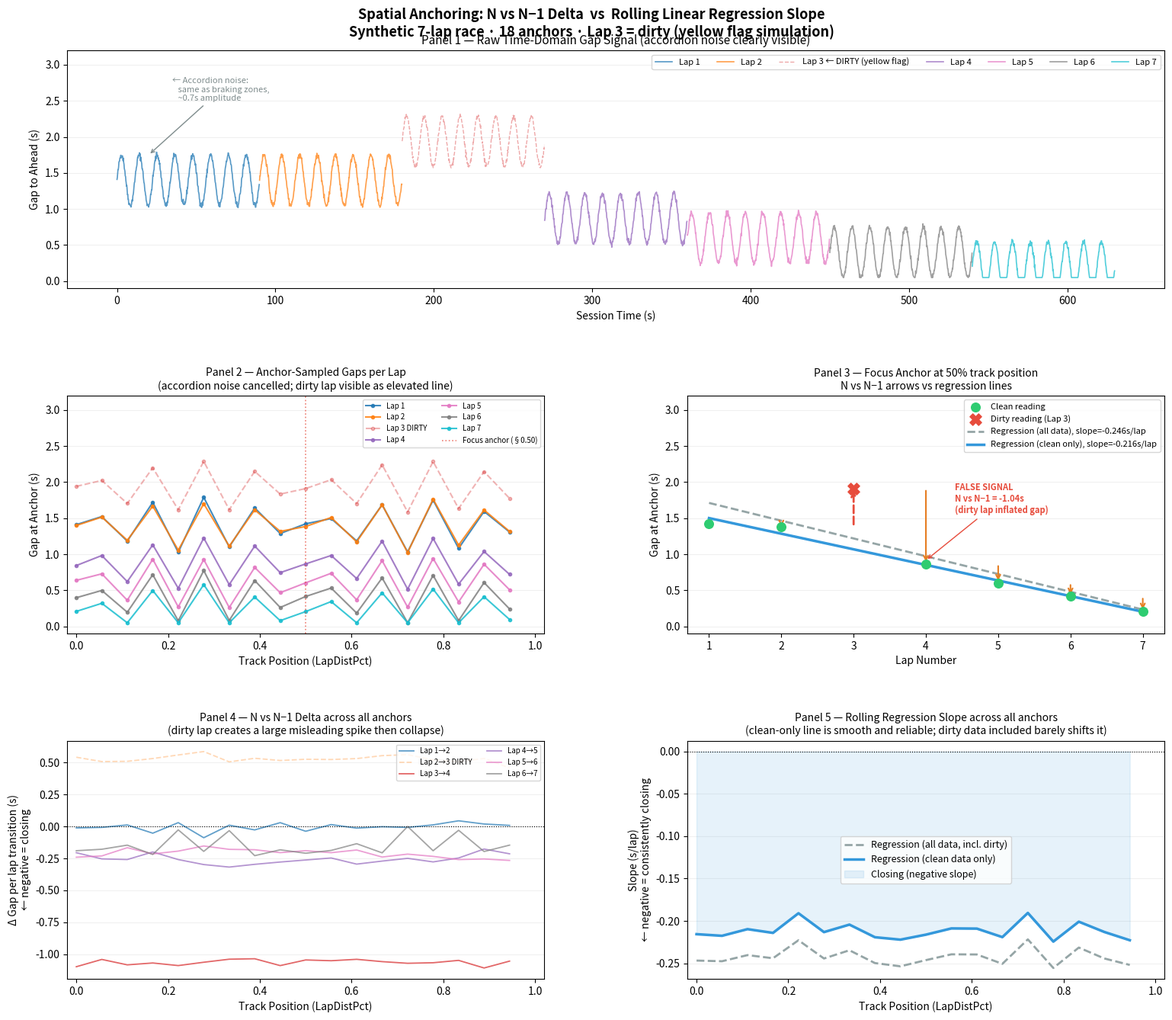

Write the Python code that produced this figure. (Note: this script raises an exception after producing the figure.)
"""
eda_regression_vs_delta.py
==========================
Compares two approaches to computing closing rate from spatial anchor readings:

  Approach A: N vs N-1 delta  — compare this lap's gap to last lap's gap
  Approach B: Rolling linear regression slope — fit a trend line across all laps

The script deliberately injects a "dirty" lap (simulating a yellow flag lap
where the gap is artificially high) to show how each approach handles
contaminated data.

Outputs: scripts/eda_regression_vs_delta.png
"""

import numpy as np
import pandas as pd
import matplotlib.pyplot as plt
import matplotlib.patches as mpatches

# ── Configuration ─────────────────────────────────────────────────────────────
POLLING_HZ        = 5
LAP_TIME_S        = 90.0        # Short circuit (enough laps to show trend)
N_LAPS            = 7
TICK_INTERVAL     = 1.0 / POLLING_HZ
TARGET_CADENCE_S  = 5.0
NUM_ANCHORS       = int(LAP_TIME_S / TARGET_CADENCE_S)   # = 18
DIRTY_LAP         = 3           # Simulates a yellow flag disrupting Lap 3
FOCUS_ANCHOR      = 9           # The anchor we zoom into for panel 3

# ── Step 1: Generate synthetic gap signal ─────────────────────────────────────
# Gap profile (true strategic intent, before noise is added):
#   Laps 1-2  →  Draft train:  base gap ~1.4s  (static following)
#   Laps 3-5  →  The Push:     gap drops linearly 1.4 → 0.6s
#   Laps 6-7  →  Attack:       gap drops linearly 0.6 → 0.2s

np.random.seed(42)
ticks_per_lap = int(LAP_TIME_S * POLLING_HZ)
frames = []

for lap in range(1, N_LAPS + 1):
    if lap <= 2:
        base_gap = 1.4
    elif lap <= 5:
        t = (lap - 2) / 3          # 0 → 1 over laps 3–5
        base_gap = 1.4 - t * 0.8
    else:
        t = (lap - 5) / 2          # 0 → 1 over laps 6–7
        base_gap = 0.6 - t * 0.4

    for tick in range(ticks_per_lap):
        ldp = tick / ticks_per_lap
        # Accordion: 8 compression/expansion cycles per lap, ±0.35s amplitude
        accordion = np.sin(ldp * np.pi * 16) * 0.35
        # Yellow flag: artificially inflates gap on the dirty lap
        yellow_boost = 0.8 if lap == DIRTY_LAP else 0.0
        gap = base_gap + accordion + yellow_boost + np.random.normal(0, 0.02)
        frames.append({
            'Lap':         lap,
            'LapDistPct':  ldp,
            'GapToAhead':  max(0.05, gap),
            'SessionTime': (lap - 1) * LAP_TIME_S + tick * TICK_INTERVAL,
            'is_clean':    lap != DIRTY_LAP,
        })

df = pd.DataFrame(frames)

# ── Step 2: Spatial anchor sampling ───────────────────────────────────────────
df['Anchor'] = (df['LapDistPct'] * NUM_ANCHORS).astype(int).clip(0, NUM_ANCHORS - 1)
# First reading per (Lap, Anchor) = the anchor "crossing" value
anchors = (df.groupby(['Lap', 'Anchor'])
             .first()
             .reset_index()[['Lap', 'Anchor', 'GapToAhead', 'is_clean']])
anchors = anchors.sort_values(['Anchor', 'Lap']).reset_index(drop=True)

# ── Step 3: N vs N-1 delta ────────────────────────────────────────────────────
anchors['prev_gap'] = anchors.groupby('Anchor')['GapToAhead'].shift(1)
anchors['delta']    = anchors['GapToAhead'] - anchors['prev_gap']
# Negative delta = closing on opponent

# ── Step 4: Rolling linear regression slope ───────────────────────────────────
def slope(laps, gaps):
    """Ordinary least-squares slope of (lap, gap) pairs."""
    if len(laps) < 2:
        return np.nan
    x, y   = np.array(laps, dtype=float), np.array(gaps, dtype=float)
    xm, ym = x.mean(), y.mean()
    denom  = ((x - xm) ** 2).sum()
    return ((x - xm) * (y - ym)).sum() / denom if denom else np.nan

def regression_slopes_for_anchor(anchor_id, clean_only):
    a = anchors[anchors['Anchor'] == anchor_id]
    if clean_only:
        a = a[a['is_clean']]
    return slope(a['Lap'].tolist(), a['GapToAhead'].tolist())

anchor_positions   = np.arange(NUM_ANCHORS) / NUM_ANCHORS
slopes_all_data    = [regression_slopes_for_anchor(a, clean_only=False) for a in range(NUM_ANCHORS)]
slopes_clean_only  = [regression_slopes_for_anchor(a, clean_only=True)  for a in range(NUM_ANCHORS)]

# ── Step 5: Focus-anchor detail data ──────────────────────────────────────────
fa = anchors[anchors['Anchor'] == FOCUS_ANCHOR].copy()
fa_clean = fa[fa['is_clean']]
fa_dirty = fa[~fa['is_clean']]

# Regression lines for panel 3
def regression_line(laps, gaps):
    x, y   = np.array(laps, dtype=float), np.array(gaps, dtype=float)
    xm, ym = x.mean(), y.mean()
    denom  = ((x - xm) ** 2).sum()
    m      = ((x - xm) * (y - ym)).sum() / denom if denom else 0
    c      = ym - m * xm
    xs     = np.linspace(x.min(), x.max(), 100)
    return xs, m * xs + c, m

fa_all_laps   = fa['Lap'].tolist();   fa_all_gaps   = fa['GapToAhead'].tolist()
fa_clean_laps = fa_clean['Lap'].tolist(); fa_clean_gaps = fa_clean['GapToAhead'].tolist()

xs_all,   ys_all,   m_all   = regression_line(fa_all_laps,   fa_all_gaps)
xs_clean, ys_clean, m_clean = regression_line(fa_clean_laps, fa_clean_gaps)

# N vs N-1 deltas at focus anchor
fa_deltas       = fa.dropna(subset=['delta'])
fa_deltas_clean = fa_deltas[fa_deltas['is_clean']]
fa_deltas_dirty = fa_deltas[~fa_deltas['is_clean']]

# ── Step 6: Plot ──────────────────────────────────────────────────────────────
COLORS = {
    'clean':    '#2ecc71',
    'dirty':    '#e74c3c',
    'reg_all':  '#95a5a6',
    'reg_clean':'#3498db',
    'delta':    '#e67e22',
    'true_gap': '#9b59b6',
    'grid':     '#f0f0f0',
}

fig = plt.figure(figsize=(16, 14))
fig.patch.set_facecolor('white')

gs = fig.add_gridspec(
    3, 2,
    hspace=0.45, wspace=0.30,
    left=0.07, right=0.97, top=0.93, bottom=0.06
)

ax1 = fig.add_subplot(gs[0, :])    # Top — full-width raw signal
ax2 = fig.add_subplot(gs[1, 0])    # Middle-left — anchor sampled per lap
ax3 = fig.add_subplot(gs[1, 1])    # Middle-right — focus anchor regression
ax4 = fig.add_subplot(gs[2, 0])    # Bottom-left — N vs N-1 delta all anchors
ax5 = fig.add_subplot(gs[2, 1])    # Bottom-right — regression slope all anchors

fig.suptitle(
    'Spatial Anchoring: N vs N−1 Delta  vs  Rolling Linear Regression Slope\n'
    f'Synthetic {N_LAPS}-lap race · {NUM_ANCHORS} anchors · Lap {DIRTY_LAP} = dirty (yellow flag simulation)',
    fontsize=13, fontweight='bold', y=0.97
)

# ── Panel 1: Raw time-domain gap (one line per lap) ───────────────────────────
lap_colors = plt.cm.tab10(np.linspace(0, 0.9, N_LAPS))
for i, lap in enumerate(range(1, N_LAPS + 1)):
    d     = df[df['Lap'] == lap]
    alpha = 0.4 if lap == DIRTY_LAP else 0.75
    lw    = 1.0 if lap == DIRTY_LAP else 1.2
    ls    = '--' if lap == DIRTY_LAP else '-'
    ax1.plot(d['SessionTime'], d['GapToAhead'],
             color=lap_colors[i], alpha=alpha, lw=lw, ls=ls,
             label=f'Lap {lap}' + (' ← DIRTY (yellow flag)' if lap == DIRTY_LAP else ''))

ax1.set_title('Panel 1 — Raw Time-Domain Gap Signal (accordion noise clearly visible)', fontsize=11)
ax1.set_xlabel('Session Time (s)'); ax1.set_ylabel('Gap to Ahead (s)')
ax1.set_ylim(-0.1, 3.2)
ax1.yaxis.grid(True, color=COLORS['grid']); ax1.set_axisbelow(True)
ax1.legend(ncol=N_LAPS, fontsize=8, loc='upper right')
ax1.annotate(
    '← Accordion noise:\n   same as braking zones,\n   ~0.7s amplitude',
    xy=(20, 1.75), xytext=(35, 2.5),
    arrowprops=dict(arrowstyle='->', color='#7f8c8d'),
    fontsize=8, color='#7f8c8d'
)

# ── Panel 2: Anchor-sampled gaps (one line per lap) ───────────────────────────
for i, lap in enumerate(range(1, N_LAPS + 1)):
    d     = anchors[anchors['Lap'] == lap]
    alpha = 0.35 if lap == DIRTY_LAP else 0.85
    ls    = '--' if lap == DIRTY_LAP else '-'
    ax2.plot(d['Anchor'] / NUM_ANCHORS, d['GapToAhead'],
             color=lap_colors[i], alpha=alpha, lw=1.5, ls=ls, marker='o', ms=3,
             label=f'Lap {lap}' + (' DIRTY' if lap == DIRTY_LAP else ''))

ax2.axvline(FOCUS_ANCHOR / NUM_ANCHORS, color='#e74c3c', lw=1.2, ls=':', alpha=0.7,
            label=f'Focus anchor (§{FOCUS_ANCHOR / NUM_ANCHORS:.2f})')
ax2.set_title('Panel 2 — Anchor-Sampled Gaps per Lap\n(accordion noise cancelled; dirty lap visible as elevated line)', fontsize=10)
ax2.set_xlabel('Track Position (LapDistPct)'); ax2.set_ylabel('Gap at Anchor (s)')
ax2.set_ylim(-0.1, 3.2); ax2.set_xlim(-0.02, 1.02)
ax2.yaxis.grid(True, color=COLORS['grid']); ax2.set_axisbelow(True)
ax2.legend(ncol=2, fontsize=7)

# ── Panel 3: Focus-anchor detail — regression lines + delta bars ──────────────
# Plot raw points
ax3.scatter(fa_clean['Lap'], fa_clean['GapToAhead'],
            s=70, color=COLORS['clean'], zorder=5, label='Clean reading')
ax3.scatter(fa_dirty['Lap'], fa_dirty['GapToAhead'],
            s=120, color=COLORS['dirty'], marker='X', zorder=6,
            label=f'Dirty reading (Lap {DIRTY_LAP})')

# Regression lines
ax3.plot(xs_all,   ys_all,   color=COLORS['reg_all'],  lw=2.0, ls='--',
         label=f'Regression (all data), slope={m_all:.3f}s/lap')
ax3.plot(xs_clean, ys_clean, color=COLORS['reg_clean'], lw=2.5,
         label=f'Regression (clean only), slope={m_clean:.3f}s/lap')

# N vs N-1 delta arrows (delta shown as vertical distance between consecutive laps)
for _, row in fa_deltas_clean.iterrows():
    prev_gap = row['prev_gap']
    curr_gap = row['GapToAhead']
    ax3.annotate('', xy=(row['Lap'], curr_gap), xytext=(row['Lap'], prev_gap),
                 arrowprops=dict(arrowstyle='->', color=COLORS['delta'], lw=1.5))
for _, row in fa_deltas_dirty.iterrows():
    prev_gap = row['prev_gap']
    curr_gap = row['GapToAhead']
    ax3.annotate('', xy=(row['Lap'], curr_gap), xytext=(row['Lap'], prev_gap),
                 arrowprops=dict(arrowstyle='->', color=COLORS['dirty'], lw=2.0, linestyle='dashed'))
# Label the false signal
false_signal_row = fa_deltas[fa_deltas['Lap'] == DIRTY_LAP + 1]
if not false_signal_row.empty:
    row = false_signal_row.iloc[0]
    ax3.annotate(
        f'FALSE SIGNAL\nN vs N−1 = {row["delta"]:.2f}s\n(dirty lap inflated gap)',
        xy=(row['Lap'], row['GapToAhead'] + 0.05),
        xytext=(row['Lap'] + 0.4, row['GapToAhead'] + 0.7),
        arrowprops=dict(arrowstyle='->', color=COLORS['dirty']),
        color=COLORS['dirty'], fontsize=8, fontweight='bold'
    )

ax3.set_title(f'Panel 3 — Focus Anchor at {FOCUS_ANCHOR / NUM_ANCHORS:.0%} track position\n'
              'N vs N−1 arrows vs regression lines', fontsize=10)
ax3.set_xlabel('Lap Number'); ax3.set_ylabel('Gap at Anchor (s)')
ax3.set_xticks(range(1, N_LAPS + 1))
ax3.set_ylim(-0.1, 3.2)
ax3.yaxis.grid(True, color=COLORS['grid']); ax3.set_axisbelow(True)
ax3.legend(fontsize=8)

# ── Panel 4: N vs N-1 delta — all anchors, all lap transitions ───────────────
for i, lap in enumerate(range(2, N_LAPS + 1)):
    d     = anchors[(anchors['Lap'] == lap) & anchors['delta'].notna()]
    alpha = 0.3 if lap == DIRTY_LAP else 0.7
    ls    = '--' if lap == DIRTY_LAP else '-'
    label = f'Lap {lap-1}→{lap}' + (' DIRTY' if lap == DIRTY_LAP else '')
    ax4.plot(d['Anchor'] / NUM_ANCHORS, d['delta'],
             color=lap_colors[i], alpha=alpha, lw=1.3, ls=ls, label=label)

ax4.axhline(0, color='black', lw=0.8, ls=':')
ax4.set_title('Panel 4 — N vs N−1 Delta across all anchors\n(dirty lap creates a large misleading spike then collapse)', fontsize=10)
ax4.set_xlabel('Track Position (LapDistPct)'); ax4.set_ylabel('Δ Gap per lap transition (s)\n← negative = closing')
ax4.set_xlim(-0.02, 1.02)
ax4.yaxis.grid(True, color=COLORS['grid']); ax4.set_axisbelow(True)
ax4.legend(ncol=2, fontsize=7)

# ── Panel 5: Regression slope — all data vs clean only ───────────────────────
ax5.plot(anchor_positions, slopes_all_data,  color=COLORS['reg_all'],  lw=2.0, ls='--',
         label='Regression (all data, incl. dirty)')
ax5.plot(anchor_positions, slopes_clean_only, color=COLORS['reg_clean'], lw=2.5,
         label='Regression (clean data only)')
ax5.axhline(0, color='black', lw=0.8, ls=':')
ax5.fill_between(anchor_positions, slopes_clean_only, 0,
                 where=[s is not None and s < 0 for s in slopes_clean_only],
                 alpha=0.12, color=COLORS['reg_clean'], label='Closing (negative slope)')

ax5.set_title('Panel 5 — Rolling Regression Slope across all anchors\n(clean-only line is smooth and reliable; dirty data included barely shifts it)', fontsize=10)
ax5.set_xlabel('Track Position (LapDistPct)'); ax5.set_ylabel('Slope (s/lap)\n← negative = consistently closing')
ax5.set_xlim(-0.02, 1.02)
ax5.yaxis.grid(True, color=COLORS['grid']); ax5.set_axisbelow(True)
ax5.legend(fontsize=9)

# ── Save ──────────────────────────────────────────────────────────────────────
OUT = 'scripts/eda_regression_vs_delta.png'
plt.savefig(OUT, dpi=150, bbox_inches='tight')
print(f'Saved → {OUT}')
plt.close()
